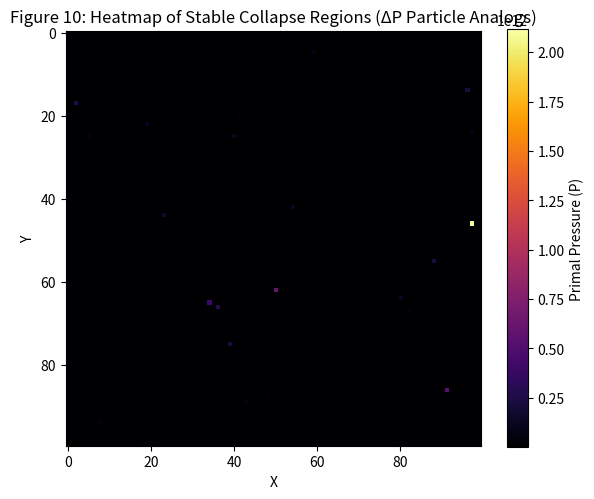

The matplotlib source for this figure:
import numpy as np
import matplotlib.pyplot as plt
from matplotlib.animation import FuncAnimation

# Parameters
grid_size = 100
timesteps = 200
alpha = 0.05
beta = 0.02
gamma = 0.05
delta = 0.02
kappa = 0.05
lambd = 0.1
h = 1.0
S = 10
n = 2

# Initialize fields
D = np.random.uniform(-0.1, 0.1, (grid_size, grid_size))
K = np.ones((grid_size, grid_size)) * 0.5
P = np.ones((grid_size, grid_size)) * 0.1
Phi = np.zeros((grid_size, grid_size), dtype=int)

# Storage for plotting
frames = []

# Time evolution
for t in range(timesteps):
    D_target = np.where(Phi == 1, h,
                 np.where(Phi == -1, -h, D))

    dD_dt = alpha * (D_target - D) - beta * np.abs(D) * np.sign(D)
    D += dD_dt

    dK_dt = -gamma * (K - (1 - np.abs(D)/h)) + delta * np.abs(dD_dt)
    K += dK_dt

    delta_P = np.where(D != 0, np.log(S) / (D**n * K), 0)
    dP_dt = -kappa * P + lambd * delta_P
    P += dP_dt

    # Optional noise injection every 50 steps
    if t % 50 == 0:
        D += np.random.normal(0, 0.01, D.shape)

    # Update Phi phase
    Phi[(D > 0.8 * h)] = 1
    Phi[(D < -0.8 * h)] = -1
    Phi[(np.abs(D) <= 0.8 * h)] = 0

    if t % 10 == 0:
        frames.append(P.copy())

# Plot last frame as heatmap
plt.figure(figsize=(6, 5))
plt.title("Figure 10: Heatmap of Stable Collapse Regions (ΔP Particle Analogs)")
plt.imshow(P, cmap='inferno')
plt.colorbar(label='Primal Pressure (P)')
plt.xlabel("X")
plt.ylabel("Y")
plt.tight_layout()
plt.show()

# Optional: Save animation (uncomment to export)
# fig, ax = plt.subplots()
# im = ax.imshow(frames[0], cmap='inferno', vmin=np.min(P), vmax=np.max(P))
# def update(frame):
#     im.set_array(frame)
#     return [im]
# ani = FuncAnimation(fig, update, frames=frames, interval=50)
# ani.save("particle_emergence.gif", writer="pillow")
